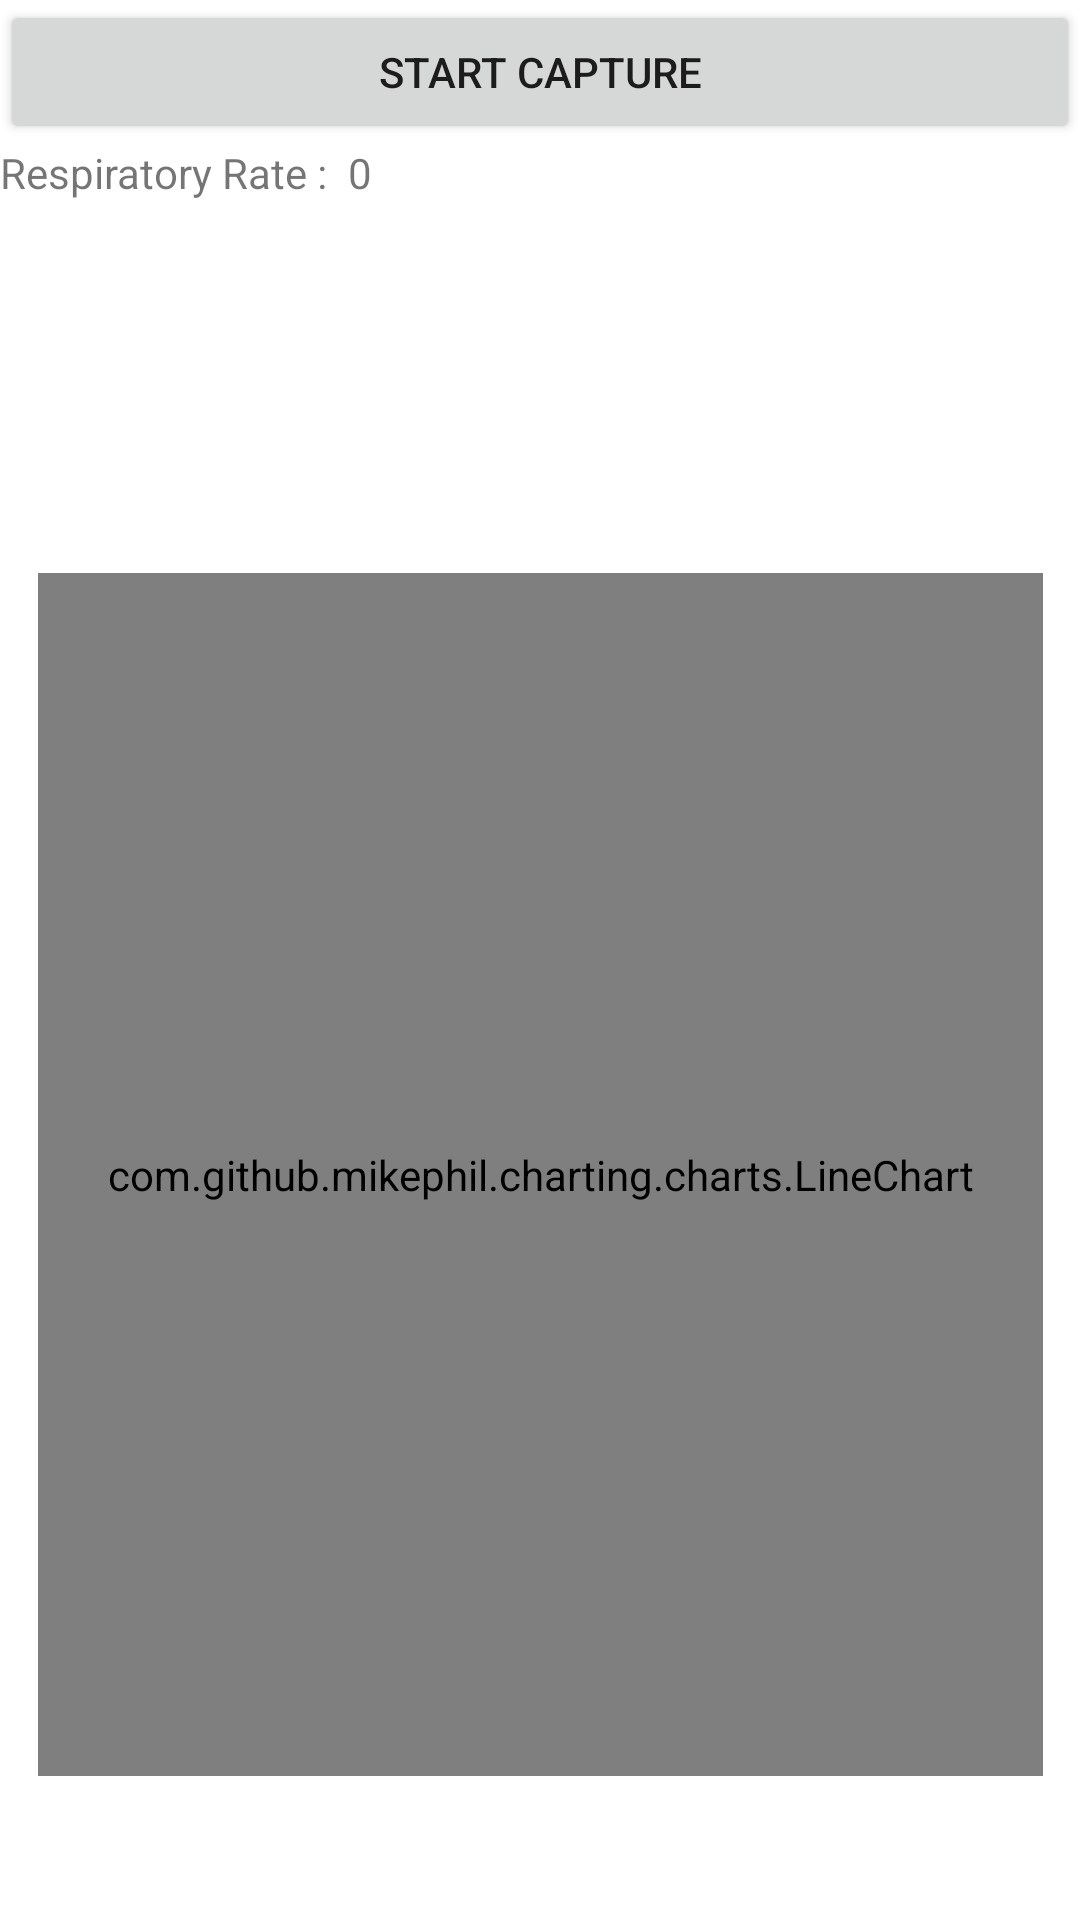

Layout XML and referenced resources for this Android screen:
<!-- AndroidManifest.xml: application theme Theme.Covid19SelfEvaluationApp -->
<!-- res/layout/activity_respiratory_tracker.xml -->
<?xml version="1.0" encoding="utf-8"?>
<androidx.constraintlayout.widget.ConstraintLayout xmlns:android="http://schemas.android.com/apk/res/android"
    xmlns:app="http://schemas.android.com/apk/res-auto"
    xmlns:tools="http://schemas.android.com/tools"
    android:layout_width="match_parent"
    android:layout_height="match_parent"
    tools:context=".RespiratoryTrackerActivity">

    <Button
        android:id="@+id/button5"
        android:layout_width="0dp"
        android:layout_height="wrap_content"
        android:text="START CAPTURE"
        android:onClick="onStartCapture"
        app:layout_constraintEnd_toEndOf="parent"
        app:layout_constraintStart_toStartOf="parent"
        app:layout_constraintTop_toTopOf="parent" />

    <Button
        android:id="@+id/button6"
        android:layout_width="0dp"
        android:layout_height="wrap_content"
        android:text="STOP CAPTURE"
        android:onClick="onStopCapture"
        android:visibility="invisible"
        app:layout_constraintBottom_toBottomOf="parent"
        app:layout_constraintEnd_toEndOf="parent"
        app:layout_constraintStart_toStartOf="parent" />

  

    <com.github.mikephil.charting.charts.LineChart
        android:id="@+id/linechart"
        android:layout_width="335dp"
        android:layout_height="401dp"
        app:layout_constraintBottom_toTopOf="@+id/button6"
        app:layout_constraintEnd_toEndOf="parent"
        app:layout_constraintStart_toStartOf="parent" />

    <TextView
        android:id="@+id/textView3"
        android:layout_width="wrap_content"
        android:layout_height="wrap_content"
        android:text="Respiratory Rate :  "
        app:layout_constraintStart_toStartOf="parent"
        app:layout_constraintTop_toBottomOf="@+id/button5" />

    <TextView
        android:id="@+id/textView5"
        android:layout_width="wrap_content"
        android:layout_height="wrap_content"
        android:text="0"
        app:layout_constraintStart_toEndOf="@+id/textView3"
        app:layout_constraintTop_toBottomOf="@+id/button5" />
</androidx.constraintlayout.widget.ConstraintLayout>
<!-- resources referenced by this layout -->
<resources>
  <style name="Theme.Covid19SelfEvaluationApp" parent="Theme.MaterialComponents.DayNight.DarkActionBar">
          
          <item name="colorPrimary">@color/purple_500</item>
          <item name="colorPrimaryVariant">@color/purple_700</item>
          <item name="colorOnPrimary">@color/white</item>
          
          <item name="colorSecondary">@color/teal_200</item>
          <item name="colorSecondaryVariant">@color/teal_700</item>
          <item name="colorOnSecondary">@color/black</item>
          
          <item name="android:statusBarColor" tools:targetApi="l">?attr/colorPrimaryVariant</item>
          
      </style>
  <!-- not gathered from this repository: default colours our renderer supplied (Android Studio template values) -->
  <color name="purple_500">#FF6200EE</color>
  <color name="purple_700">#FF3700B3</color>
  <color name="teal_200">#FF03DAC5</color>
  <color name="teal_700">#FF018786</color>
  <color name="black">#FF000000</color>
  <color name="white">#FFFFFFFF</color>
</resources>
